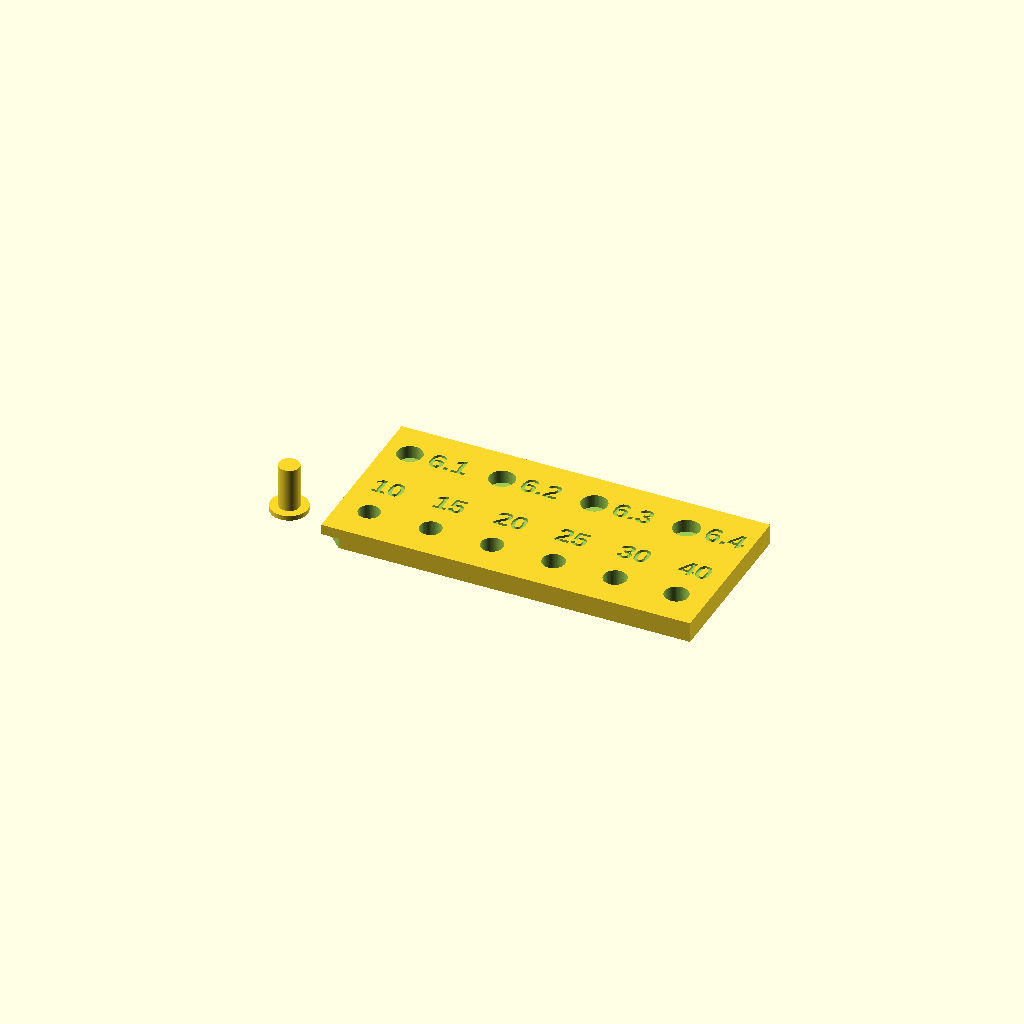
Cell 1 — every parameter at its default value.
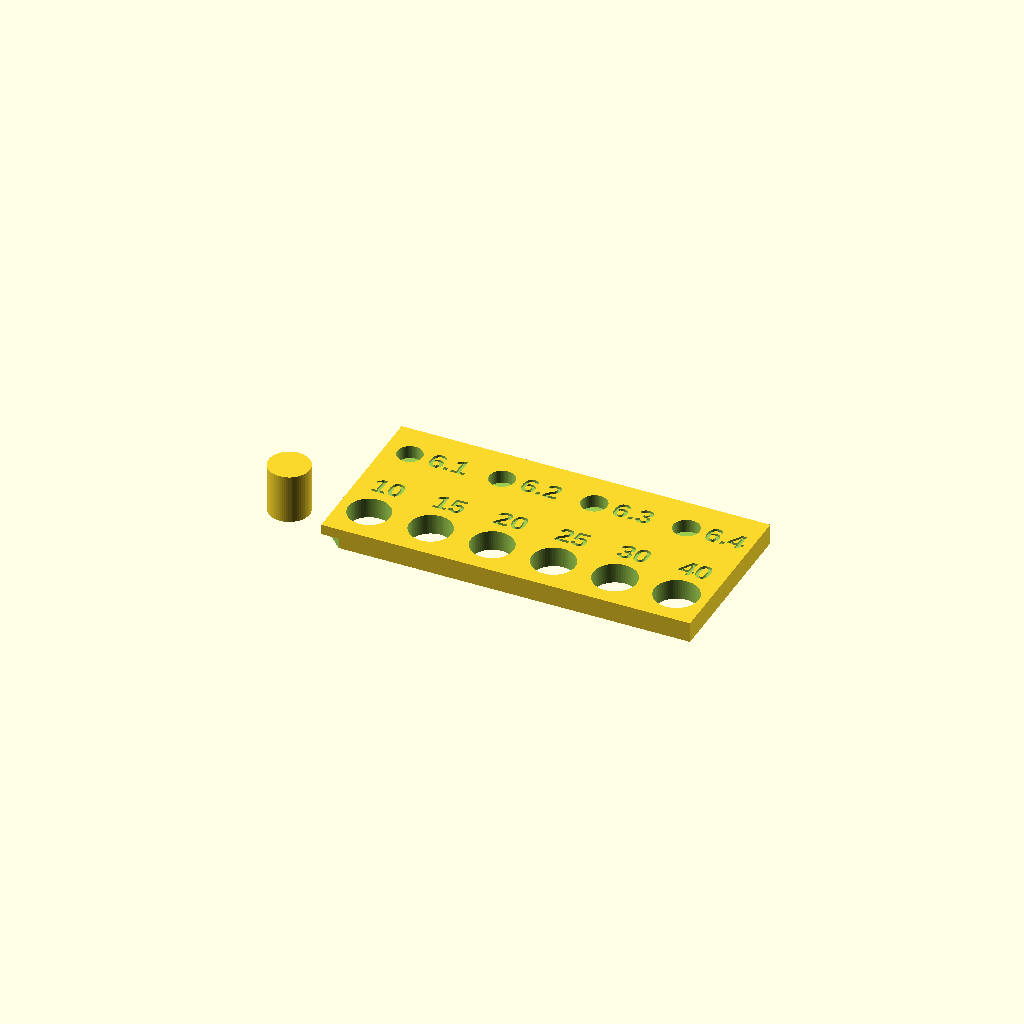
Cell 2: the same model with PINO_D = 10.
All cells are drawn from one camera (rotation 55°, 0°, 25°, orthographic, colour scheme Cornfield), so only the parameter changes between them.
Source of the model, models/calibracao/gauge_tolerancia.scad:
// Gauge de tolerância para a Bambu A1 (PLA, bico 0.4, camada 0.2, sem suporte).
// Imprima a placa e o pino. Teste o pino em cada furo e anote:
//   - menor número em que o pino ENTRA apertado  -> folga "pressao"/"encaixe_justo"
//   - menor número em que ele GIRA solto          -> folga "deslizante"
// Números da fileira da frente = folga por lado em centésimos de mm (15 = 0.15 mm),
// do mais justo (esquerda, canto chanfrado) para o mais solto (direita).
// Fileira de trás: teste um ímã 6x3; o diâmetro do furo em mm está gravado ao lado.
include <../../.claude/skills/mesa3d-print/lib/mesa3d.scad>

PINO_D = 5;
folgas = [0.10, 0.15, 0.20, 0.25, 0.30, 0.40];
imas_d = [6.1, 6.2, 6.3, 6.4];
ESP = 5; LARG = 15; LARG_TOT = LARG * len(folgas); ALT = 42;
PASSO_IMA = LARG_TOT / len(imas_d);

module placa() {
  difference() {
    cube([LARG_TOT, ALT, ESP]);
    // chanfro no canto do lado mais justo, para orientar a peça
    translate([0, 0, -1]) rotate([0, 0, 45]) cube([6, 6, ESP + 2], center = true);
    for (k = [0:len(folgas) - 1]) {
      translate([LARG * (k + 0.5), 9, -1]) cylinder(d = PINO_D + 2 * folgas[k], h = ESP + 2);
      translate([LARG * (k + 0.5), 19, 0]) gravar(str(round(folgas[k] * 100)), tam = 5, topo = ESP);
    }
    for (k = [0:len(imas_d) - 1]) {
      translate([PASSO_IMA * (k + 0.5) - 5, 33, ESP - IMA_H]) cylinder(d = imas_d[k], h = IMA_H + 1);
      translate([PASSO_IMA * (k + 0.5) + 4.5, 33, 0]) gravar(str(imas_d[k]), tam = 5, topo = ESP);
    }
  }
}

module pino() { translate([-12, 9, 0]) { cylinder(d = PINO_D, h = 12); cylinder(d = 9, h = 1.2); } }

placa();
pino();
Parameter table extracted from the source (name, type, default, range or options):
PINO_D: number, default 5
imas_d: vector, default [6.1, 6.2, 6.3, 6.4]
